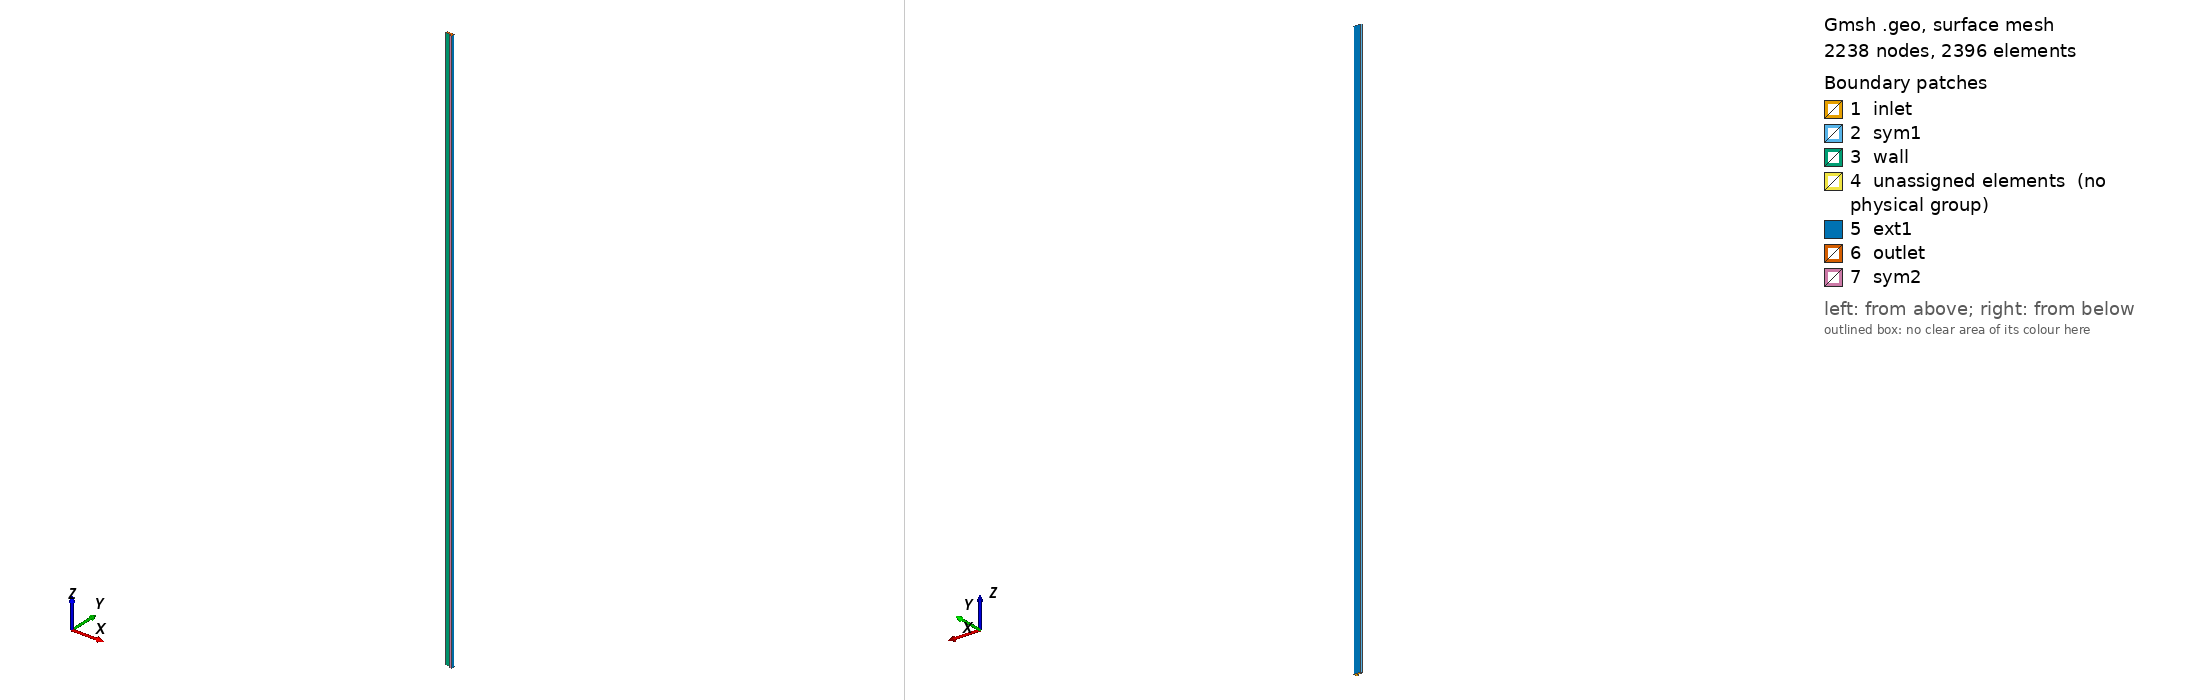

Gmsh geometry script, surface-meshed: 2238 nodes, 2396 surface elements. Boundary patches (legend numbers): 1 inlet, 2 sym1, 3 wall, 4 unassigned elements (no physical group), 5 ext1, 6 outlet, 7 sym2. Left view from above one corner, right view from below the opposite corner. Legend entries are the model's physical surfaces; 'unassigned elements' are surfaces in no physical group. The drawing asked Gmsh for element sizes between 1% and 20% of the model's largest extent; the script's own settings can give other sizes.

=== graphite.geo (drawn) ===
r = 0.2;
l = 0.4;
dl = 0.2;
mx = 0.46;
my = Sqrt(r^2 - ((mx-l)^2));
bx = (1.14*l);
cx = (1.6*l); 
by = r+dl;
L = l+r;
h = 63; //channel height, inches
n = 63; // no. of vertical layers

bx2 = l;
dy = 0.745*r;
dx = l + (Sqrt(r^2 - dy^2));

Point(1) = {l,0,0};
Point(2) = {0,r,0};
Point(3) = {l,r,0};
Point(5) = {L,0,0};
Point(6) = {0,r+dl,0};
Point(7) = {cx,by,0};
Point(8) = {dx,dy,0};
Point(9) = {L+dl,by,0};
Point(10) = {L+dl,0,0};

Line(1) = {6,2};
Line(2) = {7,3};
Line(3) = {9,8};
Line(4) = {10,5};

Line(5) = {2,3};
Line(6) = {6,7};

Circle(7) = {8,1,3};
Line(8) = {9,7};

Circle(9) = {5,1,8};
Line(10) = {10,9};

Line Loop(1) = {1,5,-2,-6};
Plane Surface(1) = {1};

Line Loop(2) = {8,2,-7,-3};
Plane Surface(2) = {2};

Line Loop(3) = {10,3,-9,-4};
Plane Surface(3) = {3};

Transfinite Surface {1,2,3};
Recombine Surface {1,2,3};

Transfinite Curve{5,6} = 4;
Transfinite Curve{7,8} = 3;
Transfinite Curve{9,10} = 3;
Transfinite Curve{-1,-2,-3,-4} = 5 Using Progression 1.5;

hp1 = 51/63;
hp2 = 57/63;
hp3 = 60/63;
hp4 = 1;


Extrude {0,0,h}{
        Surface{1,2,3};
        Layers{ {51,9,6,12} , {hp1,hp2,hp3,hp4} };
        Recombine;
}

Physical Surface("inlet",10) = {1,2,3} ;
Physical Surface("outlet",20) = {32,54,76} ;
Physical Surface("sym1",30) = {19} ; 
Physical Surface("sym2",40) = {75} ; 
Physical Surface("wall",50) = {23,49,71} ;
Physical Surface("ext1",60) = {31,41,63} ;
Physical Volume("solid",1) = {1,2,3} ;
